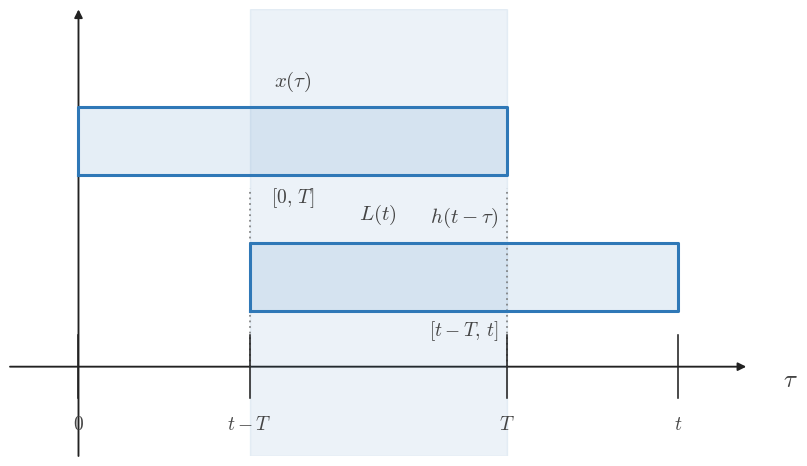

This figure's Python source: (Note: this script raises an exception after producing the figure.)
from __future__ import annotations

from pathlib import Path

import matplotlib.pyplot as plt
import numpy as np


plt.rcParams.update(
    {
        "mathtext.fontset": "cm",
        "font.family": "serif",
        "figure.facecolor": "white",
        "axes.facecolor": "white",
    }
)

BLUE = "#2f78b7"
AXIS = "#222222"
TEXT = "#444444"
GUIDE = "#777777"
GRID = "#000000"

TAU = r"$\tau$"
T_AXIS = r"$t$"


def configure():
    plt.rcParams.update(
        {
            "mathtext.fontset": "cm",
            "font.family": "serif",
            "figure.facecolor": "white",
            "axes.facecolor": "white",
        }
    )


def math_label(value):
    if isinstance(value, str):
        return value
    if abs(value - round(value)) < 1e-9:
        return f"${int(round(value))}$"
    return f"${value:g}$"


def setup_axes(
    ax,
    *,
    xlim,
    ylim,
    xticks=(),
    yticks=(),
    xlabel=TAU,
    ylabel="",
    show_origin=True,
):
    ax.set_xlim(*xlim)
    ax.set_ylim(*ylim)
    ax.set_facecolor("white")
    ax.grid(True, color=GRID, alpha=0.16, linewidth=0.6)
    ax.set_axisbelow(True)
    for spine in ax.spines.values():
        spine.set_visible(False)
    ax.set_xticks([])
    ax.set_yticks([])
    x0, x1 = xlim
    y0, y1 = ylim
    ax.annotate(
        "",
        xy=(x1, 0),
        xytext=(x0, 0),
        arrowprops=dict(
            arrowstyle="-|>",
            color=AXIS,
            lw=1.35,
            shrinkA=0,
            shrinkB=0,
            mutation_scale=12,
        ),
        zorder=1,
    )
    ax.annotate(
        "",
        xy=(0, y1),
        xytext=(0, y0),
        arrowprops=dict(
            arrowstyle="-|>",
            color=AXIS,
            lw=1.35,
            shrinkA=0,
            shrinkB=0,
            mutation_scale=12,
        ),
        zorder=1,
    )
    tick_len = 0.07 * (y1 - y0)
    for item in xticks:
        if isinstance(item, (tuple, list)) and len(item) == 2:
            x, label = item
        else:
            x, label = item, None
        ax.plot([x, x], [-tick_len, tick_len], color=AXIS, lw=1.15, zorder=4)
        if label is None:
            label = math_label(x)
        ax.text(
            x,
            -0.11 * (y1 - y0),
            label,
            fontsize=14,
            ha="center",
            va="top",
            color=TEXT,
            zorder=5,
        )
    for item in yticks:
        if isinstance(item, (tuple, list)) and len(item) == 2:
            y, label = item
        else:
            y, label = item, None
        ax.plot([-tick_len, tick_len], [y, y], color=AXIS, lw=1.15, zorder=4)
        if label is None:
            label = math_label(y)
        ax.text(
            -0.02 * (x1 - x0),
            y,
            label,
            fontsize=13,
            ha="right",
            va="center",
            color=TEXT,
            zorder=5,
        )
    if show_origin:
        ax.text(
            0.06 * (x1 - x0) / 12,
            -0.04 * (y1 - y0),
            r"$0$",
            fontsize=14,
            ha="left",
            va="top",
            color=TEXT,
            zorder=5,
        )
    if ylabel:
        ax.text(
            0,
            y1 + 0.06 * (y1 - y0),
            ylabel,
            fontsize=18,
            ha="center",
            va="bottom",
            color=TEXT,
            clip_on=False,
            zorder=5,
        )
    ax.text(
        x1 + 0.05 * (x1 - x0),
        -0.03 * (y1 - y0),
        xlabel,
        fontsize=18,
        ha="left",
        va="center",
        color=TEXT,
        clip_on=False,
        zorder=5,
    )


def draw_support(ax, start, end, *, y, height, label=None, fill_alpha=0.12):
    ax.fill_between([start, end], [y, y], [y + height, y + height], color=BLUE, alpha=fill_alpha, zorder=2)
    ax.plot(
        [start, end, end, start, start],
        [y, y, y + height, y + height, y],
        color=BLUE,
        lw=2.2,
        zorder=3,
    )
    if label is not None:
        ax.text(
            (start + end) / 2.0,
            y + height + 0.08 * height + 0.05,
            label,
            fontsize=15,
            ha="center",
            va="bottom",
            color=TEXT,
            zorder=5,
        )


def draw_span(ax, start, end, *, alpha=0.09):
    if end > start:
        ax.axvspan(start, end, color=BLUE, alpha=alpha, zorder=1)


def draw_mark(ax, x, *, y0, y1, label=None, label_y=None):
    ax.plot([x, x], [y0, y1], color=GUIDE, lw=1.15, linestyle=(0, (1.1, 2.4)), zorder=2)
    if label is not None:
        ax.text(
            x,
            label_y if label_y is not None else y1 + 0.03,
            label,
            fontsize=14,
            ha="center",
            va="bottom",
            color=TEXT,
            zorder=5,
        )


def draw_note(ax, x, y, text, *, ha="center", va="center", size=14):
    ax.text(x, y, text, fontsize=size, ha=ha, va=va, color=TEXT, zorder=5)


def plot_triangle(ax, xs, ys):
    ax.plot(xs, ys, color=BLUE, lw=2.6, solid_capstyle="round", zorder=4)


def save(fig, output_path):
    output_path = Path(output_path)
    output_path.parent.mkdir(parents=True, exist_ok=True)
    fig.savefig(output_path, bbox_inches="tight", facecolor="white")
    plt.close(fig)


def main():
    configure()
    fig, ax = plt.subplots(figsize=(9.5, 5.8), dpi=160)
    setup_axes(
        ax,
        xlim=(-0.8, 7.8),
        ylim=(-0.55, 2.2),
        xticks=[(0, '$0$'), (2, '$t-T$'), (5, '$T$'), (7, '$t$')],
        yticks=[],
        xlabel=TAU,
        ylabel='',
        show_origin=False,
    )
    draw_span(ax, 2, 5)
    draw_support(ax, 0, 5, y=1.18, height=0.42, label='$x(\\tau)$')
    draw_support(ax, 2, 7, y=0.34, height=0.42, label='$h(t-\\tau)$')
    draw_mark(ax, 2, y0=0.0, y1=1.1, label=None, label_y=None)
    draw_mark(ax, 5, y0=0.0, y1=1.1, label=None, label_y=None)
    draw_note(ax, 2.5, 1.04, '$[0,\\,T]$', ha='center', va='center', size=14)
    draw_note(ax, 4.5, 0.22, '$[t-T,\\,t]$', ha='center', va='center', size=14)
    draw_note(ax, 3.5, 0.94, '$L(t)$', ha='center', va='center', size=15)
    save(fig, '/home/jake/Developer/MA/PIPELINE/Electrical-and-Computer-Engineering/2-Build-Lessons/4-Image-Generation/1-Outputs/Continuous-Time-Signal-Processing/7.2--convolution-of-simple-signals-Images/images/l001-s004-te-section-004.png')


if __name__ == '__main__':
    main()
